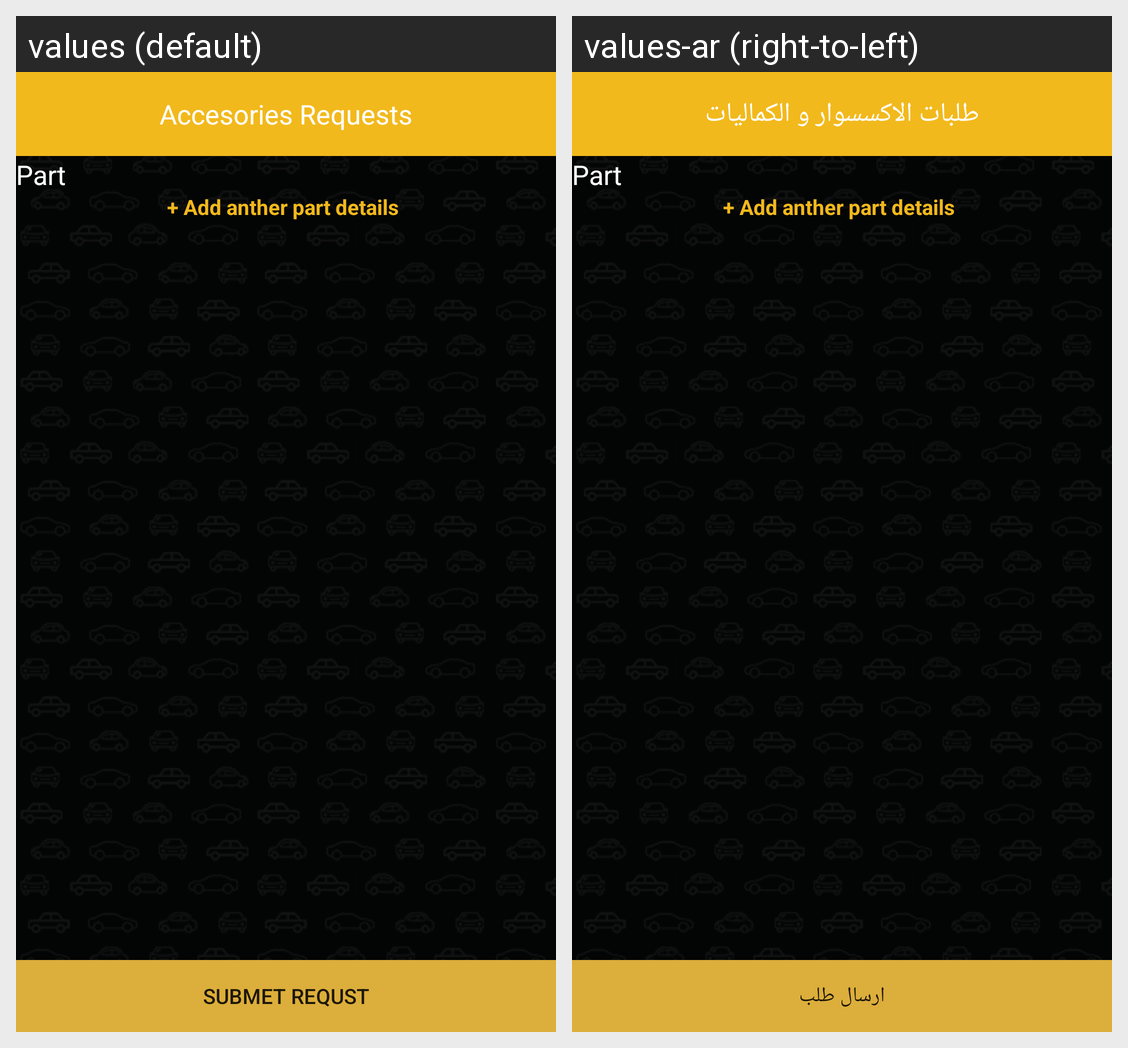

For this localized Android screen grid, give each drawn string resource with its value in every locale shown.
Android screen res/layout/accesories_requests.xml rendered under 2 locales, left to right: values (default), values-ar (right-to-left). Device: Nexus 5 (rendered at 1080×1920; each locale shown at half size, 540×960, under a caption strip naming it); theme AppTheme.
Strings drawn on this screen, with the default value and each locale's value (text and hints the layout hard-codes, and strings that could not be matched under every locale, appear in the picture but are not listed):

AccesoriesRequests
  values: Accesories Requests
  values-ar: طلبات الاكسسوار و الكماليات

submet_requst
  values: SUBMET REQUST
  values-ar: ارسال طلب
